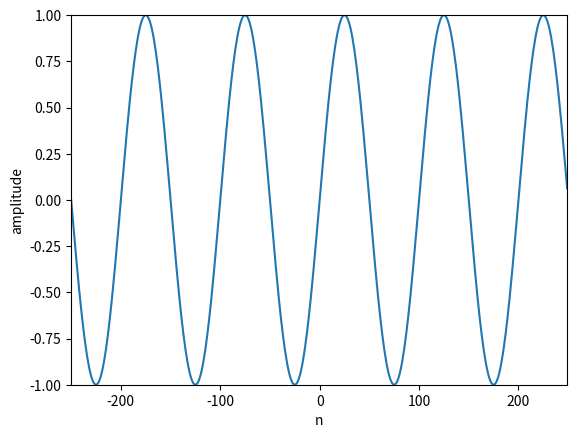

This chart was generated by the following Python code:
import matplotlib.pyplot as plt
import numpy as np

N = 500 #size of DFT or array length
k = 5
n = np.arange(-N/2,N/2)
s = np.exp (1j *2 * np.pi*k*n/N)

plt.plot(n,np.imag(s))  #make graph to n with real part of s
plt.axis([-N/2,N/2-1,-1,1])  #-1 to 1 because it was normalized
plt.xlabel('n')
plt.ylabel('amplitude')
plt.show()

